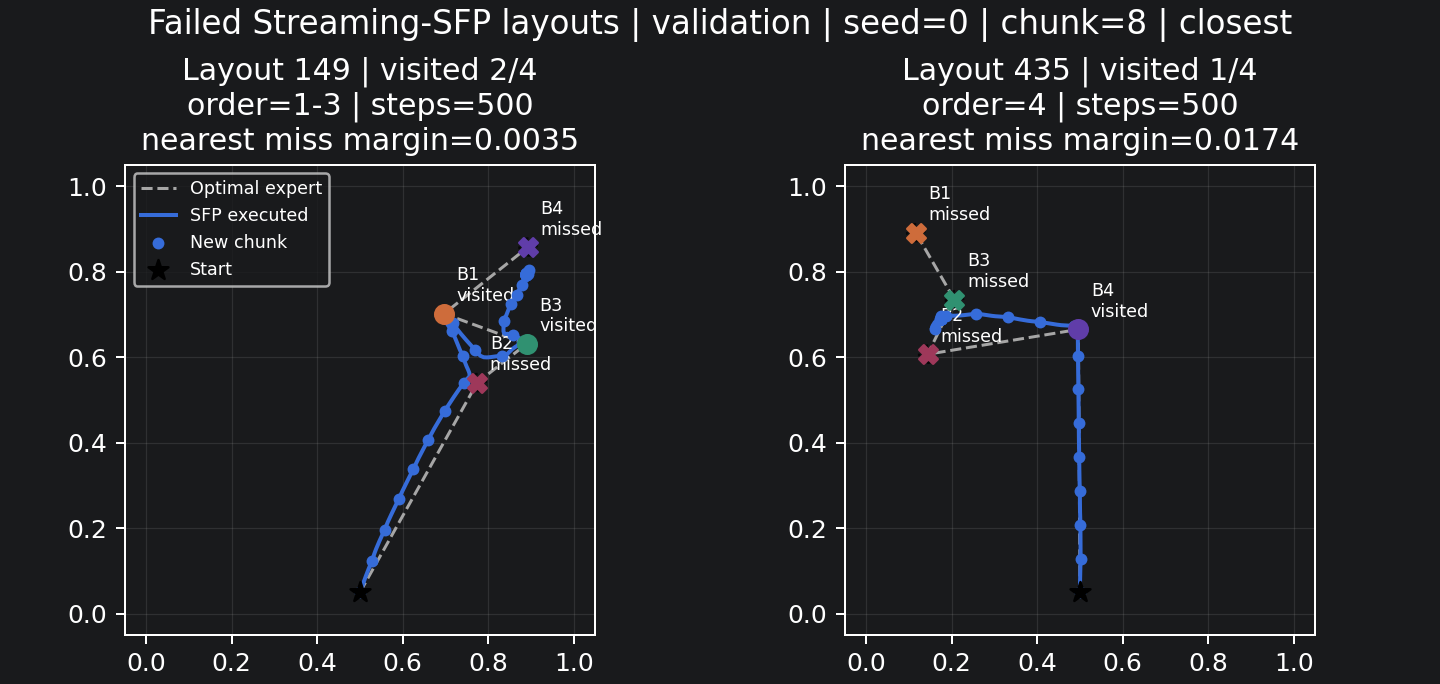

The data file committed next to this chart (first rows):
layout_id, n_visited, visited_order, env_steps, invalid, optimal_second_gap, closest_unvisited_distance, closest_unvisited_margin
149, 2, 1-3, 500, 0, 0.006885, 0.02349, 0.003488
435, 1, 4, 500, 0, 0.03505, 0.03737, 0.01737
